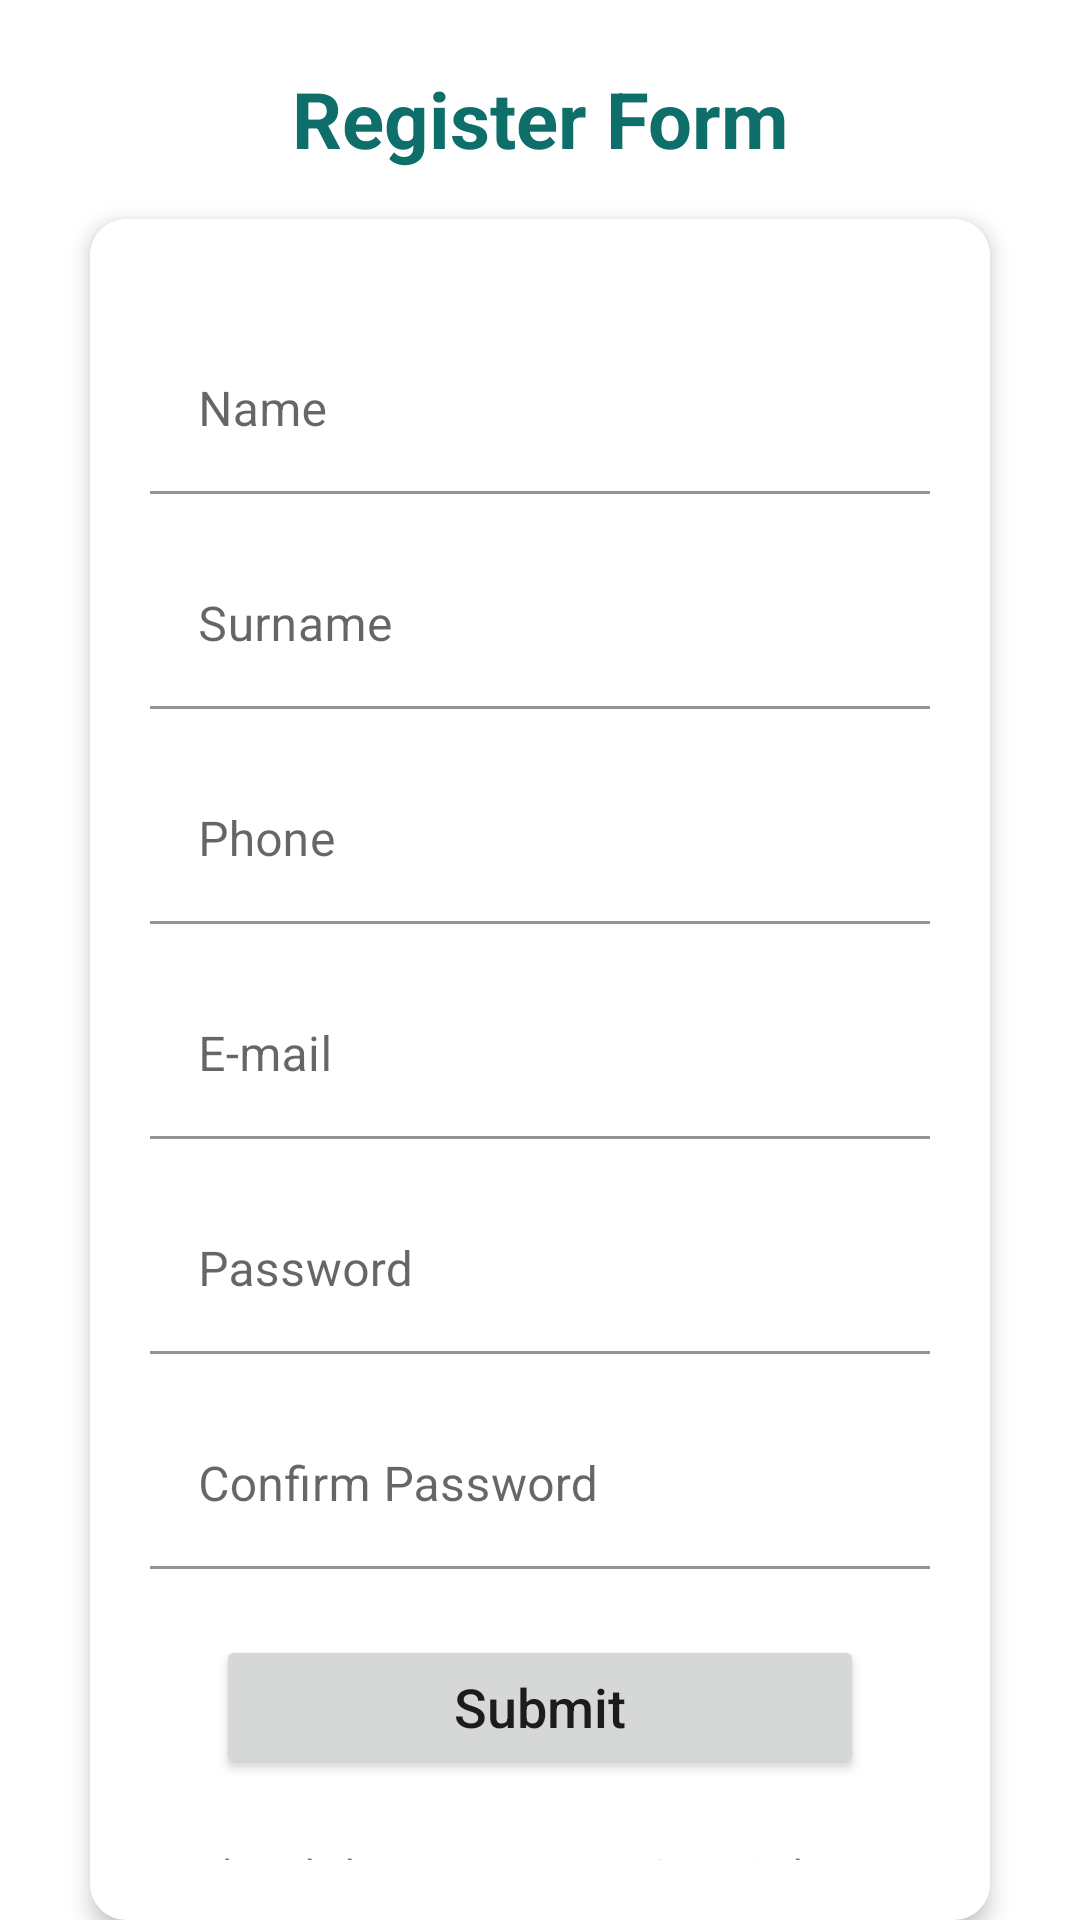

Android layout source for this screen:
<!-- AndroidManifest.xml: application theme Theme.ElectricarAndroidApp -->
<!-- res/layout/fragment_register.xml -->
<?xml version="1.0" encoding="utf-8"?>
<RelativeLayout xmlns:android="http://schemas.android.com/apk/res/android"
    xmlns:tools="http://schemas.android.com/tools"
    android:layout_width="match_parent"
    android:layout_height="match_parent"
    android:orientation="vertical"
    android:scrollbarAlwaysDrawVerticalTrack="true"
    tools:context=".ui.activities.LoginActivity">

    <TextView
        android:id="@+id/register_title"
        android:layout_width="fill_parent"
        android:layout_height="wrap_content"
        android:layout_marginTop="22dp"
        android:gravity="center_horizontal"
        android:text="@string/register_form"
        android:textColor="@color/colorPrimaryDark"
        android:textSize="26sp"
        android:textStyle="bold" />

    <RelativeLayout
        android:layout_width="fill_parent"
        android:layout_height="wrap_content"
        android:layout_below="@+id/register_title"
        android:layout_marginLeft="30dp"
        android:layout_marginTop="16dp"
        android:layout_marginRight="30dp"
        android:background="@drawable/white_rounded_corner_background"
        android:elevation="4dp"
        android:orientation="vertical"
        android:padding="20dp">

        <LinearLayout
            android:id="@+id/register_form_input_layout"
            android:layout_width="fill_parent"
            android:layout_height="wrap_content"
            android:orientation="vertical">

            <com.google.android.material.textfield.TextInputLayout
                android:layout_width="match_parent"
                android:layout_height="wrap_content">

                <com.google.android.material.textfield.TextInputEditText
                    android:id="@+id/name_edit_text"
                    android:layout_width="fill_parent"
                    android:layout_height="wrap_content"
                    android:layout_marginTop="16dp"
                    android:background="@android:color/transparent"
                    android:hint="@string/name"
                    android:inputType="text"
                    android:singleLine="true" />

            </com.google.android.material.textfield.TextInputLayout>

            <com.google.android.material.textfield.TextInputLayout
                android:layout_width="match_parent"
                android:layout_height="wrap_content">

                <com.google.android.material.textfield.TextInputEditText
                    android:id="@+id/surname_edit_text"
                    android:layout_width="fill_parent"
                    android:layout_height="wrap_content"
                    android:layout_marginTop="16dp"
                    android:background="@android:color/transparent"
                    android:hint="@string/surname"
                    android:inputType="text"
                    android:singleLine="true" />

            </com.google.android.material.textfield.TextInputLayout>

            <com.google.android.material.textfield.TextInputLayout
                android:layout_width="match_parent"
                android:layout_height="wrap_content">

                <com.google.android.material.textfield.TextInputEditText
                    android:id="@+id/phone_edit_text"
                    android:layout_width="fill_parent"
                    android:layout_height="wrap_content"
                    android:layout_marginTop="16dp"
                    android:background="@android:color/transparent"
                    android:hint="@string/phone"
                    android:inputType="phone"
                    android:singleLine="true" />

            </com.google.android.material.textfield.TextInputLayout>

            <com.google.android.material.textfield.TextInputLayout
                android:layout_width="match_parent"
                android:layout_height="wrap_content">

                <com.google.android.material.textfield.TextInputEditText
                    android:id="@+id/email_edit_text"
                    android:layout_width="fill_parent"
                    android:layout_height="wrap_content"
                    android:layout_marginTop="16dp"
                    android:background="@android:color/transparent"
                    android:hint="@string/email"
                    android:inputType="textEmailAddress"
                    android:singleLine="true" />
            </com.google.android.material.textfield.TextInputLayout>

            <com.google.android.material.textfield.TextInputLayout
                android:layout_width="match_parent"
                android:layout_height="wrap_content">

                <com.google.android.material.textfield.TextInputEditText
                    android:id="@+id/password_edit_text"
                    android:layout_width="fill_parent"
                    android:layout_height="wrap_content"
                    android:layout_marginTop="16dp"
                    android:background="@android:color/transparent"
                    android:hint="@string/password"
                    android:inputType="textPassword"
                    android:singleLine="true" />

            </com.google.android.material.textfield.TextInputLayout>

            <com.google.android.material.textfield.TextInputLayout
                android:layout_width="match_parent"
                android:layout_height="wrap_content">

                <com.google.android.material.textfield.TextInputEditText
                    android:id="@+id/password_confirm_edit_text"
                    android:layout_width="fill_parent"
                    android:layout_height="wrap_content"
                    android:layout_marginTop="16dp"
                    android:background="@android:color/transparent"
                    android:hint="@string/confirm_password"
                    android:inputType="textPassword"
                    android:singleLine="true" />

            </com.google.android.material.textfield.TextInputLayout>

            <Button
                android:id="@+id/register_button"
                android:layout_width="fill_parent"
                android:layout_height="wrap_content"
                android:layout_margin="22dp"
                android:text="@string/submit"
                android:textAllCaps="false"
                android:textSize="18sp" />
        </LinearLayout>

        <TextView
            android:id="@+id/login_here"
            android:layout_width="wrap_content"
            android:layout_height="wrap_content"
            android:layout_below="@id/register_form_input_layout"
            android:layout_centerHorizontal="true"
            android:text="@string/login_here" />

    </RelativeLayout>

</RelativeLayout>
<!-- resources referenced by this layout -->
<resources>
  <color name="colorPrimaryDark">#0d6e6a</color>
  <!-- drawable white_rounded_corner_background (drawable) -->
  <?xml version="1.0" encoding="utf-8"?>
  <shape xmlns:android="http://schemas.android.com/apk/res/android" android:shape="rectangle">
  
      <solid android:color="@color/white"/>
  
      <corners android:radius="12dp"/>
  
  </shape>
  <string name="confirm_password">Confirm Password</string>
  <string name="email">E-mail</string>
  <string name="login_here">Already have an account? Login here.</string>
  <string name="name">Name</string>
  <string name="password">Password</string>
  <string name="phone">Phone</string>
  <string name="register_form">Register Form</string>
  <string name="submit">Submit</string>
  <string name="surname">Surname</string>
  <style name="Theme.ElectricarAndroidApp" parent="Theme.MaterialComponents.DayNight.NoActionBar">
          
          <item name="colorPrimary">@color/colorPrimary</item>
          <item name="colorPrimaryVariant">@color/colorPrimaryDark</item>
          <item name="colorOnPrimary">@color/white</item>
          
          <item name="colorSecondary">@color/colorSecondaryLight</item>
          <item name="colorSecondaryVariant">@color/colorSecondaryDark</item>
          <item name="colorOnSecondary">@color/black</item>
          
          <item name="android:statusBarColor" tools:targetApi="l">?attr/colorPrimaryVariant</item>
  
          
          <item name="android:windowBackground">@color/white</item>
          <item name="android:button">@style/DarkButton</item>
  
      </style>
  <color name="white">#FFFFFFFF</color>
  <color name="colorPrimary">#0d6e6a</color>
  <color name="colorSecondaryLight">#9ffc77</color>
  <color name="colorSecondaryDark">#458a17</color>
  <color name="black">#FF000000</color>
  <style name="DarkButton" parent="android:style/Widget.Button">
          
          <item name="android:background">@drawable/button_background</item>
      </style>
  <!-- drawable button_background (drawable) -->
  <?xml version="1.0" encoding="utf-8"?>
  <shape xmlns:android="http://schemas.android.com/apk/res/android" android:shape="rectangle">
  
      <solid android:color="@color/colorPrimaryDark"/>
  
      <corners android:radius="12dp"/>
  
  </shape>
</resources>
